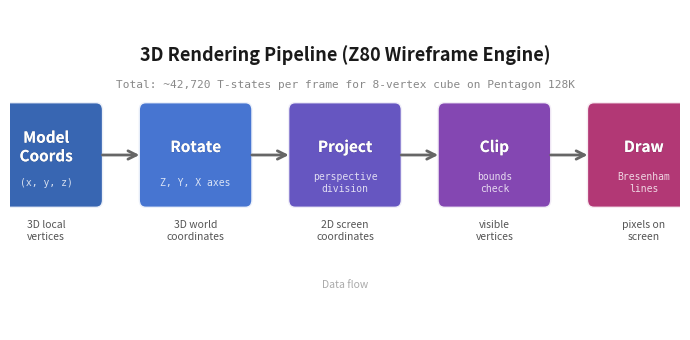

The script that saved this image: (Note: this script raises an exception after producing the figure.)
#!/usr/bin/env python3
"""
ch05_3d_pipeline.py — 3D rendering pipeline flow diagram for Z80 wireframe engine.

Pipeline stages:
  Model coords -> Rotate -> Project -> Clip -> Draw

With coordinate type annotations at each stage.

Output: illustrations/output/ch05_3d_pipeline.png
"""

import matplotlib.pyplot as plt
import matplotlib.patches as mpatches
import matplotlib.patheffects as pe
import numpy as np

# --- ZX Spectrum palette ---
ZX_BLUE    = '#0000D7'
ZX_RED     = '#D70000'
ZX_GREEN   = '#00D700'
ZX_YELLOW  = '#D7D700'
ZX_CYAN    = '#00D7D7'
ZX_MAGENTA = '#D700D7'

# Stage colours (gradient from blue to green)
STAGE_COLORS = ['#0055AA', ZX_BLUE, '#4400AA', ZX_MAGENTA, ZX_RED]
STAGE_COLORS = ['#2255AA', '#3366CC', '#5544BB', '#7733AA', '#AA2266']

# --- Data ---
stages = [
    {
        'label': 'Model\nCoords',
        'detail': '(x, y, z)',
        'desc': '3D local\nvertices',
    },
    {
        'label': 'Rotate',
        'detail': 'Z, Y, X axes',
        'desc': '3D world\ncoordinates',
    },
    {
        'label': 'Project',
        'detail': 'perspective\ndivision',
        'desc': '2D screen\ncoordinates',
    },
    {
        'label': 'Clip',
        'detail': 'bounds\ncheck',
        'desc': 'visible\nvertices',
    },
    {
        'label': 'Draw',
        'detail': 'Bresenham\nlines',
        'desc': 'pixels on\nscreen',
    },
]

# --- Figure ---
fig, ax = plt.subplots(figsize=(7, 3.5))
fig.patch.set_facecolor('white')
ax.set_facecolor('white')
ax.axis('off')

n = len(stages)
box_w = 1.1
box_h = 0.9
gap = 0.55
total_w = n * box_w + (n - 1) * gap
x_start = (7 - total_w) / 2
y_center = 1.75

# Subtle gradient background boxes
for i, stage in enumerate(stages):
    x = x_start + i * (box_w + gap)
    y = y_center - box_h / 2

    # Main box with rounded corners
    color = STAGE_COLORS[i]
    rect = mpatches.FancyBboxPatch(
        (x, y), box_w, box_h,
        boxstyle='round,pad=0.08',
        facecolor=color, edgecolor='white', linewidth=2.0, alpha=0.90
    )
    ax.add_patch(rect)

    # Stage label (bold, white)
    ax.text(x + box_w / 2, y_center + 0.08, stage['label'],
            ha='center', va='center', fontsize=11, fontweight='bold',
            fontfamily='sans-serif', color='white',
            path_effects=[pe.withStroke(linewidth=0.5, foreground='#00000033')])

    # Technique detail (smaller, white)
    ax.text(x + box_w / 2, y_center - 0.28, stage['detail'],
            ha='center', va='center', fontsize=7, fontfamily='monospace',
            color='#FFFFFFCC', linespacing=1.2)

    # Coordinate type annotation below box
    ax.text(x + box_w / 2, y - 0.20, stage['desc'],
            ha='center', va='top', fontsize=7.5, fontfamily='sans-serif',
            color='#555555', linespacing=1.3, style='italic')

    # Draw arrow to next stage
    if i < n - 1:
        arrow_x_start = x + box_w + 0.04
        arrow_x_end = x + box_w + gap - 0.04
        ax.annotate('', xy=(arrow_x_end, y_center),
                    xytext=(arrow_x_start, y_center),
                    arrowprops=dict(
                        arrowstyle='->', color='#666666',
                        lw=2.0, mutation_scale=15,
                        connectionstyle='arc3,rad=0'
                    ))

# Title
ax.text(3.5, y_center + box_h / 2 + 0.55,
        '3D Rendering Pipeline (Z80 Wireframe Engine)',
        ha='center', va='center', fontsize=13, fontweight='bold',
        fontfamily='sans-serif', color='#1a1a1a')

# Subtitle with cost annotation
ax.text(3.5, y_center + box_h / 2 + 0.25,
        'Total: ~42,720 T-states per frame for 8-vertex cube on Pentagon 128K',
        ha='center', va='center', fontsize=8, fontfamily='monospace',
        color='#888888')

# Data flow label beneath everything
ax.annotate('', xy=(x_start + total_w - 0.1, y_center - box_h / 2 - 0.68),
            xytext=(x_start + 0.1, y_center - box_h / 2 - 0.68),
            arrowprops=dict(arrowstyle='->', color='#CCCCCC',
                            lw=1.5, mutation_scale=12))
ax.text(3.5, y_center - box_h / 2 - 0.80, 'Data flow',
        ha='center', va='top', fontsize=7.5, color='#AAAAAA',
        fontfamily='sans-serif', style='italic')

ax.set_xlim(-0.2, 7.2)
ax.set_ylim(0.0, 3.2)

plt.tight_layout()
plt.savefig('/Users/<user>/dev/antique-toy/illustrations/output/ch05_3d_pipeline.png',
            dpi=300, bbox_inches='tight', facecolor='white')
plt.close()
print('Saved ch05_3d_pipeline.png')
